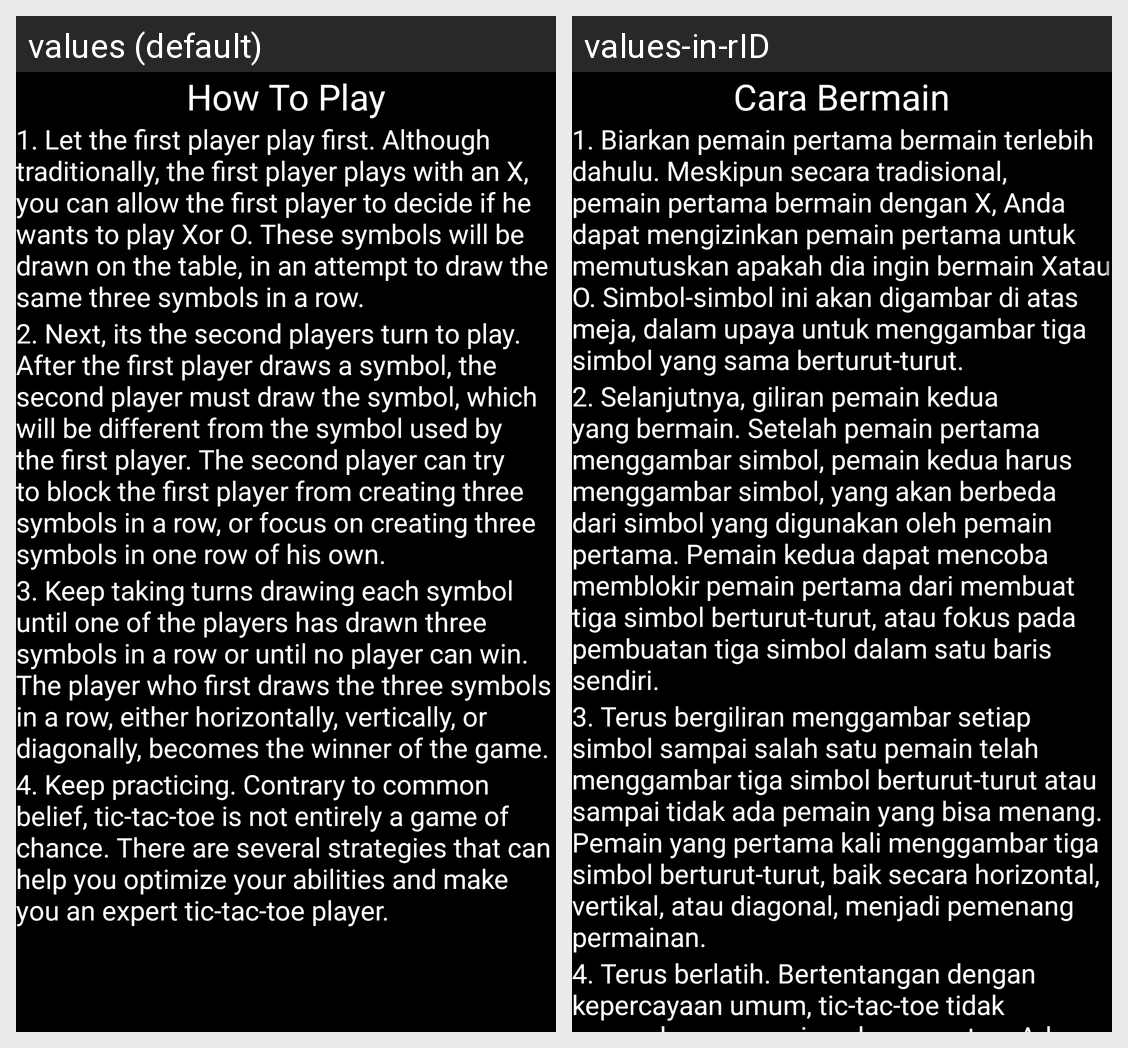

For this localized Android screen grid, give each drawn string resource with its value in every locale shown.
Android screen res/layout/how_to_play.xml rendered under 2 locales, left to right: values (default), values-in-rID. Device: Nexus 5 (rendered at 1080×1920; each locale shown at half size, 540×960, under a caption strip naming it); theme AppTheme.
Strings drawn on this screen, with the default value and each locale's value (text and hints the layout hard-codes, and strings that could not be matched under every locale, appear in the picture but are not listed):

how_to_play
  values: How To Play
  values-in-rID: Cara Bermain

howtoplay1
  values: 1. Let the first player play first. Although traditionally, the first player plays with an X, you can allow the first player to decide if he wants to play Xor O. These symbols will be drawn on the table, in an attempt to draw the same three symbols in a row.
  values-in-rID: 1. Biarkan pemain pertama bermain terlebih dahulu. Meskipun secara tradisional, pemain pertama bermain dengan X, Anda dapat mengizinkan pemain pertama untuk memutuskan apakah dia ingin bermain Xatau O. Simbol-simbol ini akan digambar di atas meja, dalam upaya untuk menggambar tiga simbol yang sama berturut-turut.

howtoplay2
  values: 2. Next, its the second players turn to play. After the first player draws a symbol, the second player must draw the symbol, which will be different from the symbol used by the first player. The second player can try to block the first player from creating three symbols in a row, or focus on creating three symbols in one row of his own.
  values-in-rID: 2. Selanjutnya, giliran pemain kedua yang bermain. Setelah pemain pertama menggambar simbol, pemain kedua harus menggambar simbol, yang akan berbeda dari simbol yang digunakan oleh pemain pertama. Pemain kedua dapat mencoba memblokir pemain pertama dari membuat tiga simbol berturut-turut, atau fokus pada pembuatan tiga simbol dalam satu baris sendiri.

howtoplay3
  values: 3. Keep taking turns drawing each symbol until one of the players has drawn three symbols in a row or until no player can win. The player who first draws the three symbols in a row, either horizontally, vertically, or diagonally, becomes the winner of the game.
  values-in-rID: 3. Terus bergiliran menggambar setiap simbol sampai salah satu pemain telah menggambar tiga simbol berturut-turut atau sampai tidak ada pemain yang bisa menang. Pemain yang pertama kali menggambar tiga simbol berturut-turut, baik secara horizontal, vertikal, atau diagonal, menjadi pemenang permainan.

howtoplay4
  values: 4. Keep practicing. Contrary to common belief, tic-tac-toe is not entirely a game of chance. There are several strategies that can help you optimize your abilities and make you an expert tic-tac-toe player.
  values-in-rID: 4. Terus berlatih. Bertentangan dengan kepercayaan umum, tic-tac-toe tidak sepenuhnya permainan kesempatan. Ada beberapa strategi yang dapat membantu Anda mengoptimalkan kemampuan dan menjadikan Anda pemain tic-tac-toe ahli.
